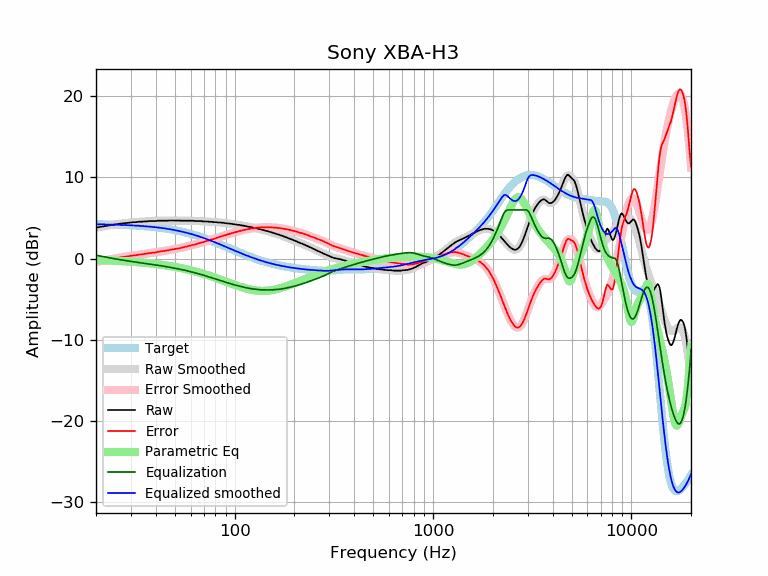

Source data for this figure (header and first rows):
frequency, raw, error, smoothed, error_smoothed, equalization, parametric_eq, equalized_raw, equalized_smoothed, target
20, 3.83, -0.41, 3.82, -0.42, 0.42, -0.17, 4.24, 4.24, 4.24
21, 3.91, -0.32, 3.91, -0.32, 0.32, -0.19, 4.22, 4.23, 4.23
22, 4.00, -0.22, 4.00, -0.22, 0.22, -0.20, 4.22, 4.22, 4.22
23, 4.07, -0.14, 4.08, -0.13, 0.13, -0.22, 4.20, 4.21, 4.21
24, 4.16, -0.04, 4.15, -0.05, 0.05, -0.24, 4.21, 4.20, 4.20
25, 4.21, 0.02, 4.21, 0.03, -0.03, -0.26, 4.18, 4.18, 4.18
26, 4.29, 0.12, 4.27, 0.10, -0.10, -0.28, 4.18, 4.17, 4.17
27, 4.33, 0.17, 4.33, 0.17, -0.17, -0.31, 4.16, 4.16, 4.16
28, 4.37, 0.23, 4.37, 0.23, -0.23, -0.33, 4.13, 4.14, 4.14
29, 4.42, 0.29, 4.42, 0.29, -0.29, -0.35, 4.13, 4.12, 4.12
30, 4.46, 0.35, 4.45, 0.34, -0.34, -0.38, 4.11, 4.11, 4.11
31, 4.49, 0.40, 4.48, 0.40, -0.40, -0.40, 4.09, 4.09, 4.09
32, 4.50, 0.43, 4.51, 0.44, -0.44, -0.43, 4.05, 4.07, 4.07
33, 4.55, 0.50, 4.54, 0.49, -0.49, -0.46, 4.06, 4.05, 4.05
34, 4.55, 0.52, 4.56, 0.53, -0.53, -0.48, 4.01, 4.03, 4.03
35, 4.59, 0.58, 4.58, 0.58, -0.58, -0.51, 4.01, 4.00, 4.00
36, 4.59, 0.61, 4.60, 0.62, -0.62, -0.54, 3.97, 3.98, 3.98
37, 4.63, 0.68, 4.61, 0.66, -0.66, -0.57, 3.97, 3.95, 3.95
38, 4.63, 0.70, 4.63, 0.70, -0.70, -0.60, 3.93, 3.92, 3.92
39, 4.63, 0.73, 4.64, 0.74, -0.74, -0.63, 3.89, 3.90, 3.90
40, 4.63, 0.76, 4.65, 0.78, -0.78, -0.66, 3.85, 3.87, 3.87
41, 4.68, 0.84, 4.66, 0.82, -0.82, -0.70, 3.86, 3.84, 3.84
42, 4.68, 0.87, 4.67, 0.86, -0.86, -0.73, 3.82, 3.81, 3.81
43, 4.68, 0.90, 4.67, 0.90, -0.90, -0.76, 3.78, 3.77, 3.77
44, 4.68, 0.94, 4.68, 0.94, -0.94, -0.80, 3.74, 3.74, 3.74
45, 4.68, 0.97, 4.68, 0.98, -0.98, -0.83, 3.70, 3.70, 3.70
46, 4.68, 1.01, 4.69, 1.02, -1.02, -0.87, 3.66, 3.67, 3.67
47, 4.70, 1.07, 4.69, 1.06, -1.06, -0.91, 3.63, 3.63, 3.63
48, 4.70, 1.11, 4.69, 1.10, -1.10, -0.95, 3.59, 3.59, 3.59
49, 4.70, 1.15, 4.69, 1.14, -1.14, -0.98, 3.56, 3.55, 3.55
50, 4.70, 1.19, 4.69, 1.18, -1.18, -1.02, 3.52, 3.51, 3.51
51, 4.70, 1.23, 4.69, 1.22, -1.22, -1.06, 3.48, 3.47, 3.47
52, 4.69, 1.26, 4.69, 1.26, -1.26, -1.10, 3.43, 3.43, 3.43
53, 4.68, 1.29, 4.69, 1.30, -1.30, -1.14, 3.37, 3.38, 3.38
54, 4.68, 1.34, 4.68, 1.35, -1.35, -1.18, 3.33, 3.34, 3.34
55, 4.68, 1.38, 4.68, 1.39, -1.39, -1.22, 3.29, 3.29, 3.29
56, 4.68, 1.43, 4.68, 1.43, -1.43, -1.27, 3.24, 3.25, 3.25
57, 4.68, 1.48, 4.68, 1.48, -1.48, -1.31, 3.20, 3.20, 3.20
58, 4.68, 1.53, 4.68, 1.52, -1.52, -1.35, 3.15, 3.15, 3.15
59, 4.68, 1.57, 4.67, 1.57, -1.57, -1.39, 3.11, 3.10, 3.10
60, 4.68, 1.62, 4.67, 1.61, -1.61, -1.44, 3.06, 3.05, 3.05
61, 4.68, 1.67, 4.66, 1.66, -1.66, -1.48, 3.02, 3.00, 3.00
62, 4.66, 1.70, 4.65, 1.70, -1.70, -1.53, 2.95, 2.95, 2.95
63, 4.63, 1.73, 4.65, 1.75, -1.75, -1.57, 2.88, 2.90, 2.90
64, 4.63, 1.78, 4.64, 1.79, -1.79, -1.62, 2.84, 2.85, 2.85
65, 4.63, 1.83, 4.63, 1.83, -1.83, -1.66, 2.79, 2.80, 2.80
66, 4.63, 1.88, 4.62, 1.88, -1.88, -1.71, 2.75, 2.74, 2.74
67, 4.63, 1.93, 4.62, 1.92, -1.92, -1.75, 2.70, 2.69, 2.69
68, 4.63, 1.99, 4.61, 1.97, -1.97, -1.80, 2.66, 2.64, 2.64
69, 4.59, 2.00, 4.60, 2.02, -2.02, -1.85, 2.57, 2.59, 2.59
70, 4.59, 2.06, 4.60, 2.06, -2.06, -1.89, 2.52, 2.53, 2.53
71, 4.59, 2.11, 4.59, 2.11, -2.11, -1.94, 2.48, 2.48, 2.48
72, 4.59, 2.16, 4.58, 2.15, -2.15, -1.99, 2.43, 2.42, 2.42
73, 4.58, 2.21, 4.57, 2.20, -2.20, -2.03, 2.38, 2.37, 2.37
74, 4.55, 2.23, 4.56, 2.24, -2.24, -2.08, 2.30, 2.31, 2.31
75, 4.55, 2.29, 4.55, 2.29, -2.29, -2.13, 2.26, 2.26, 2.26
76, 4.55, 2.34, 4.54, 2.33, -2.33, -2.18, 2.22, 2.21, 2.21
77, 4.54, 2.38, 4.53, 2.37, -2.37, -2.22, 2.16, 2.15, 2.15
78, 4.50, 2.40, 4.51, 2.42, -2.42, -2.27, 2.08, 2.10, 2.10
79, 4.50, 2.45, 4.50, 2.46, -2.46, -2.32, 2.04, 2.04, 2.04
... 553 more rows
